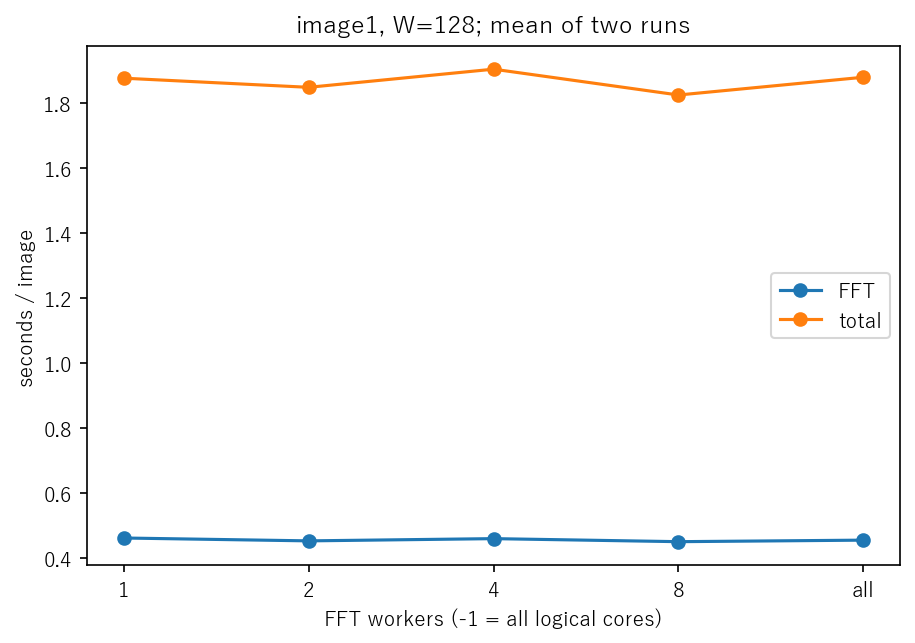

Values plotted in this chart, from the file beside it:
image, window, workers, repeat, fft_seconds, radial_seconds, map_seconds, total_seconds
image1_tag_patch, 128, 1, 1, 0.4754, 0.1307, 0.4792, 1.936
image1_tag_patch, 128, 1, 2, 0.4481, 0.1228, 0.4713, 1.816
image1_tag_patch, 128, 2, 1, 0.4498, 0.1228, 0.4772, 1.827
image1_tag_patch, 128, 2, 2, 0.4561, 0.1266, 0.4715, 1.869
image1_tag_patch, 128, 4, 1, 0.4628, 0.128, 0.4743, 1.902
image1_tag_patch, 128, 4, 2, 0.4569, 0.1273, 0.4732, 1.905
image1_tag_patch, 128, 8, 1, 0.4519, 0.1272, 0.4722, 1.831
image1_tag_patch, 128, 8, 2, 0.449, 0.1248, 0.4707, 1.817
image1_tag_patch, 128, -1, 1, 0.4569, 0.1289, 0.4691, 1.847
image1_tag_patch, 128, -1, 2, 0.4535, 0.1228, 0.4737, 1.91
